Photos from the image-classification dataset "data" in the GitHub repository azief27saclolo/Thesis-Project. Its 4 classes are: early blight leaf, healthy leaf, late blight leaf, septoria leaf.

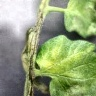
Label: late blight leaf

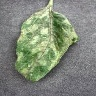
Label: late blight leaf

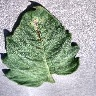
Label: septoria leaf

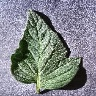
Label: healthy leaf

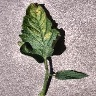
Label: septoria leaf

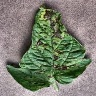
Label: early blight leaf
